Photos from the image-classification dataset "data" in the GitHub repository Omar-V2/MLH-LocalHackDay. Its 5 classes are: five fingers, four fingers, one finger, three fingers, two fingers.

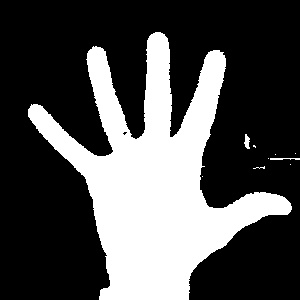
Label: five fingers

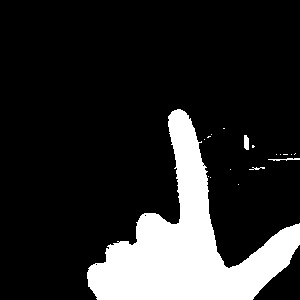
Label: one finger

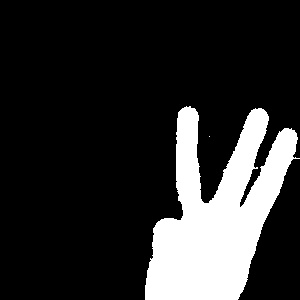
Label: three fingers

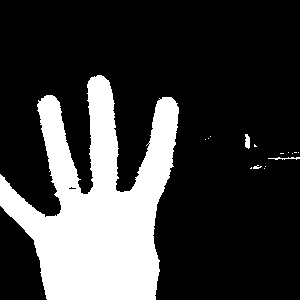
Label: four fingers

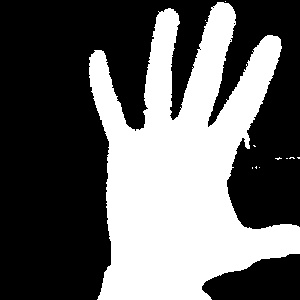
Label: five fingers

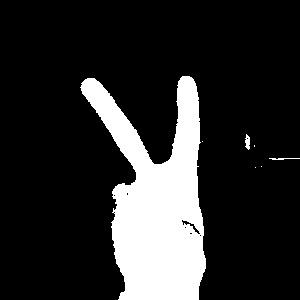
Label: two fingers
